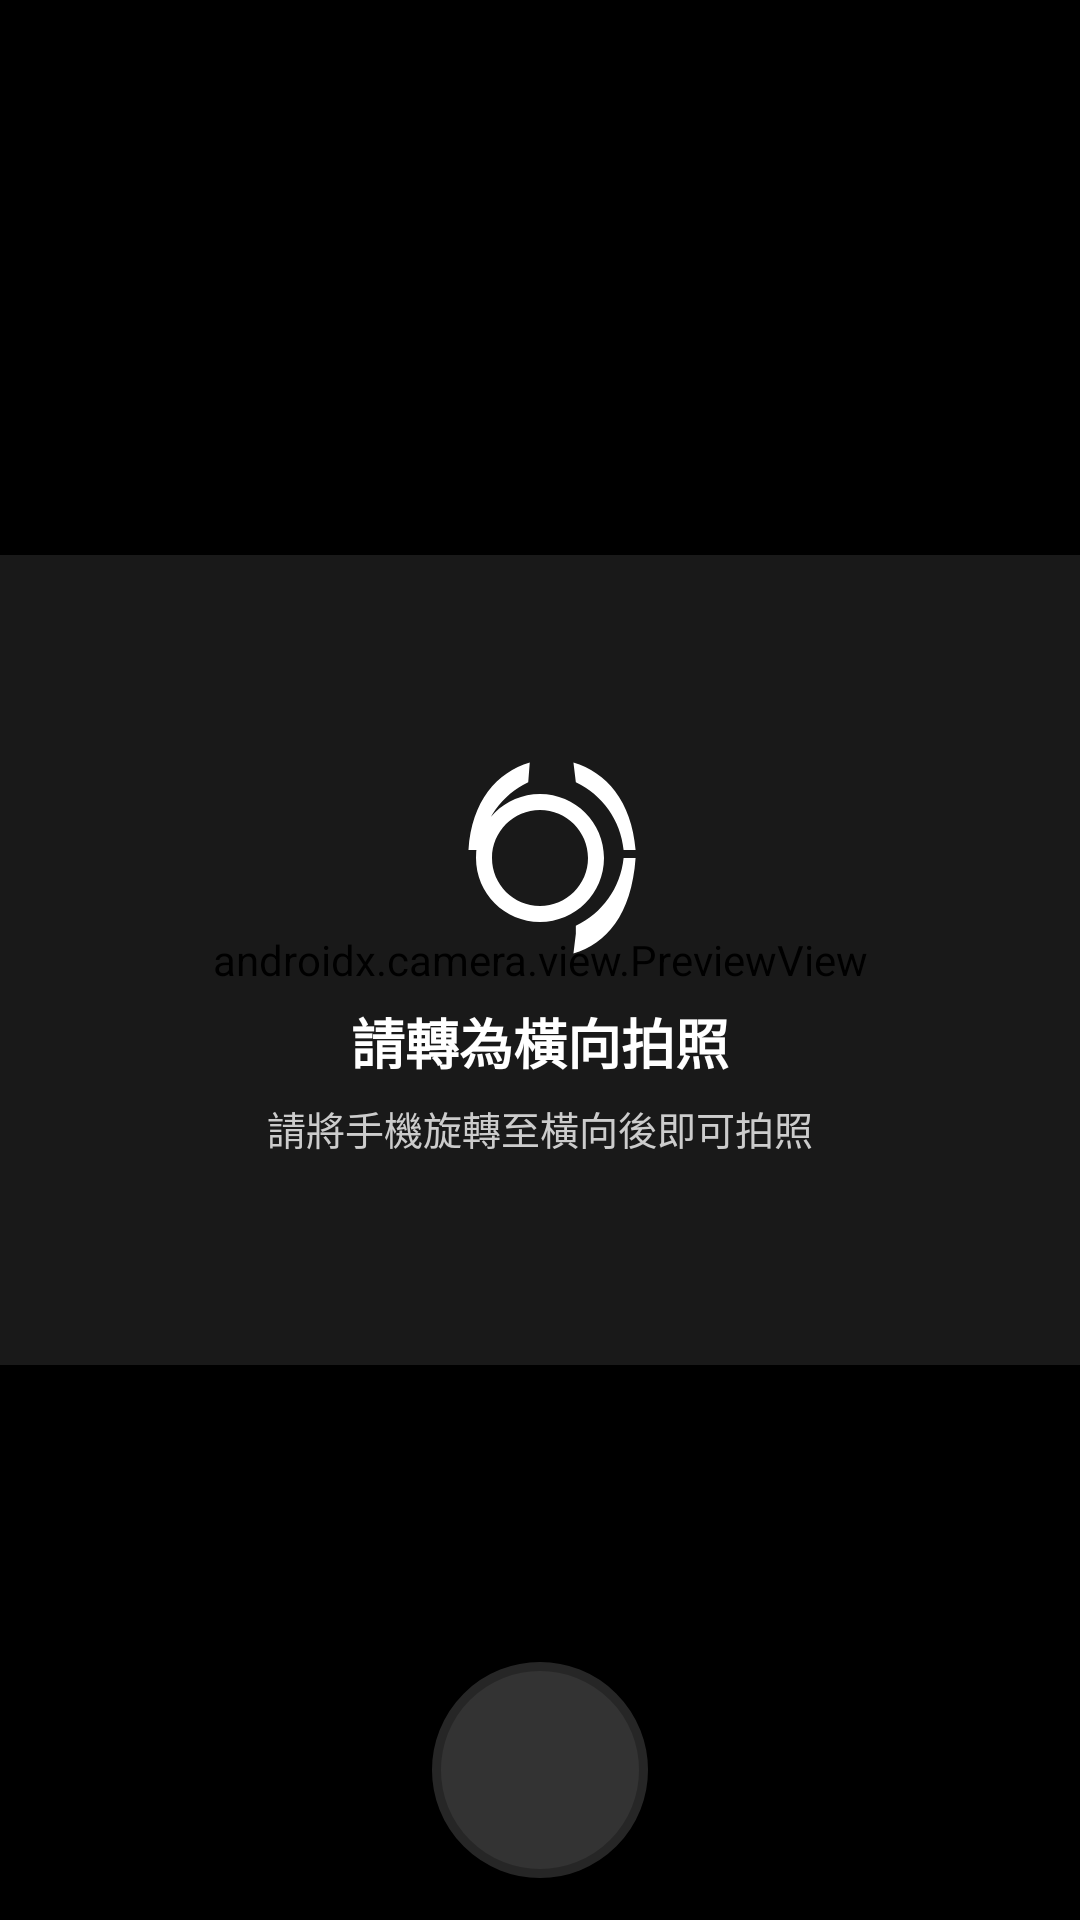

Here is an Android app screen rendered from its layout file. Give the layout XML and the strings, colors and styles it references.
<!-- AndroidManifest.xml: activity theme Theme.TaoYuanGutter -->
<!-- res/layout/activity_landscape_camera.xml -->
<?xml version="1.0" encoding="utf-8"?>
<androidx.constraintlayout.widget.ConstraintLayout
    xmlns:android="http://schemas.android.com/apk/res/android"
    xmlns:app="http://schemas.android.com/apk/res-auto"
    android:layout_width="match_parent"
    android:layout_height="match_parent"
    android:background="#000000">

    
    <androidx.camera.view.PreviewView
        android:id="@+id/viewFinder"
        android:layout_width="0dp"
        android:layout_height="0dp"
        app:layout_constraintDimensionRatio="4:3"
        app:layout_constraintTop_toTopOf="parent"
        app:layout_constraintBottom_toBottomOf="parent"
        app:layout_constraintStart_toStartOf="parent"
        app:layout_constraintEnd_toEndOf="parent"
        app:scaleType="fillCenter" />

    
    <LinearLayout
        android:layout_width="0dp"
        android:layout_height="100dp"
        android:orientation="horizontal"
        android:gravity="center_vertical"
        android:background="#AA000000"
        android:paddingStart="32dp"
        android:paddingEnd="32dp"
        app:layout_constraintBottom_toBottomOf="parent"
        app:layout_constraintStart_toStartOf="parent"
        app:layout_constraintEnd_toEndOf="parent">

        
        <ImageButton
            android:id="@+id/btnCancel"
            android:layout_width="48dp"
            android:layout_height="48dp"
            android:src="@drawable/ic_close"
            android:tint="#FFFFFF"
            android:background="?attr/selectableItemBackgroundBorderless"
            android:contentDescription="取消" />

        
        <View
            android:layout_width="0dp"
            android:layout_height="1dp"
            android:layout_weight="1" />

        
        <ImageButton
            android:id="@+id/btnCapture"
            android:layout_width="72dp"
            android:layout_height="72dp"
            android:src="@null"
            android:background="@drawable/bg_shutter_button"
            android:contentDescription="拍照" />

        
        <View
            android:layout_width="0dp"
            android:layout_height="1dp"
            android:layout_weight="1" />

        
        <View
            android:layout_width="48dp"
            android:layout_height="48dp" />

    </LinearLayout>

    
    <FrameLayout
        android:id="@+id/orientationWarning"
        android:layout_width="0dp"
        android:layout_height="0dp"
        android:background="#CC000000"
        android:visibility="visible"
        app:layout_constraintTop_toTopOf="parent"
        app:layout_constraintBottom_toBottomOf="parent"
        app:layout_constraintStart_toStartOf="parent"
        app:layout_constraintEnd_toEndOf="parent">

        <LinearLayout
            android:layout_width="wrap_content"
            android:layout_height="wrap_content"
            android:layout_gravity="center"
            android:orientation="vertical"
            android:gravity="center">

            <ImageView
                android:layout_width="64dp"
                android:layout_height="64dp"
                android:src="@drawable/ic_screen_rotation"
                android:contentDescription="@null" />

            <TextView
                android:layout_width="wrap_content"
                android:layout_height="wrap_content"
                android:text="@string/msg_landscape_camera_title"
                android:textColor="#FFFFFF"
                android:textSize="18sp"
                android:textStyle="bold"
                android:layout_marginTop="16dp" />

            <TextView
                android:layout_width="wrap_content"
                android:layout_height="wrap_content"
                android:text="@string/msg_landscape_camera_hint"
                android:textColor="#CCCCCC"
                android:textSize="13sp"
                android:layout_marginTop="6dp" />

        </LinearLayout>

    </FrameLayout>

</androidx.constraintlayout.widget.ConstraintLayout>
<!-- resources referenced by this layout -->
<resources>
  <!-- drawable bg_shutter_button (drawable) -->
  <?xml version="1.0" encoding="utf-8"?>
  <shape xmlns:android="http://schemas.android.com/apk/res/android"
      android:shape="oval">
      <solid android:color="#FFFFFF" />
      <stroke
          android:width="3dp"
          android:color="#C0C0C0" />
  </shape>
  <!-- drawable ic_screen_rotation (drawable) -->
  <?xml version="1.0" encoding="utf-8"?>
  <vector xmlns:android="http://schemas.android.com/apk/res/android"
      android:width="48dp"
      android:height="48dp"
      android:viewportWidth="24"
      android:viewportHeight="24">
      <path
          android:fillColor="#FFFFFF"
          android:pathData="M16.48,2.52c3.27,1.55 5.61,4.72 5.97,8.48h1.5C23.44,4.84 20.29,1.3 16.18,0.06L16.48,2.52zM10.72,0.06C6.61,1.3 3.46,4.84 3.06,11h1.5c0.36,-3.76 2.7,-6.93 5.97,-8.48L10.72,0.06zM12,4C7.58,4 4,7.58 4,12s3.58,8 8,8 8,-3.58 8,-8 -3.58,-8 -8,-8zM12,18c-3.31,0 -6,-2.69 -6,-6s2.69,-6 6,-6 6,2.69 6,6 -2.69,6 -6,6zM16.48,21.48l-0.3,2.47c4.1,-1.24 7.26,-4.79 7.77,-11.94L22.45,12c-0.37,3.76 -2.71,6.93 -5.97,8.48z" />
  </vector>
  <string name="msg_landscape_camera_hint">請將手機旋轉至橫向後即可拍照</string>
  <string name="msg_landscape_camera_title">請轉為橫向拍照</string>
  <style name="Theme.TaoYuanGutter" parent="Theme.MaterialComponents.DayNight.NoActionBar">
          
          <item name="colorPrimary">@color/colorPrimary</item>
          <item name="colorPrimaryVariant">@color/colorPrimaryVariant</item>
          <item name="colorOnPrimary">@color/white</item>
          
          <item name="colorSecondary">@color/colorSecondary</item>
          <item name="colorSecondaryVariant">@color/colorSecondaryVariant</item>
          <item name="colorOnSecondary">@color/black</item>
          
          <item name="colorSurface">@color/colorSurface</item>
          <item name="colorOnSurface">@color/black</item>
          
          <item name="android:colorBackground">@color/colorBackground</item>
          <item name="colorOnBackground">@color/black</item>
          
          <item name="colorError">#B00020</item>
          <item name="colorOnError">@color/white</item>
  
          
          <item name="android:statusBarColor">?attr/colorPrimaryVariant</item>
          <item name="android:navigationBarColor">?attr/colorSurface</item>
  
          
          <item name="android:textColorPrimary">@color/textColorPrimary</item>
          <item name="android:textColorSecondary">@color/textColorSecondary</item>
  
          
          
          <item name="materialButtonStyle">@style/Widget.App.Button.OutlinedButton.Icon</item> 
  
          
          <item name="toolbarStyle">@style/Widget.App.Toolbar</item>
  
          
      </style>
  <color name="colorPrimary">#6236FF</color>
  <color name="colorPrimaryVariant">#4B2ACC</color>
  <color name="white">#FFFFFFFF</color>
  <color name="colorSecondary">#03DAC6</color>
  <color name="colorSecondaryVariant">#018786</color>
  <color name="black">#FF000000</color>
  <color name="colorSurface">#FFFFFF</color>
  <color name="colorBackground">#F5F5F5</color>
  <color name="textColorPrimary">#212121</color>
  <color name="textColorSecondary">#757575</color>
  <style name="Widget.App.Button.OutlinedButton.Icon" parent="Widget.MaterialComponents.Button.OutlinedButton">
          <item name="android:textColor">@color/loginButtonBackground</item>
          <item name="strokeColor">@color/loginButtonBackground</item>
      </style>
  <style name="Widget.App.Toolbar" parent="Widget.MaterialComponents.Toolbar">
          <item name="android:background">@color/colorPrimary</item>
          <item name="titleTextColor">@color/white</item>
          <item name="android:tint">@color/white</item>
      </style>
  <color name="loginButtonBackground">#6236FF</color>
</resources>
